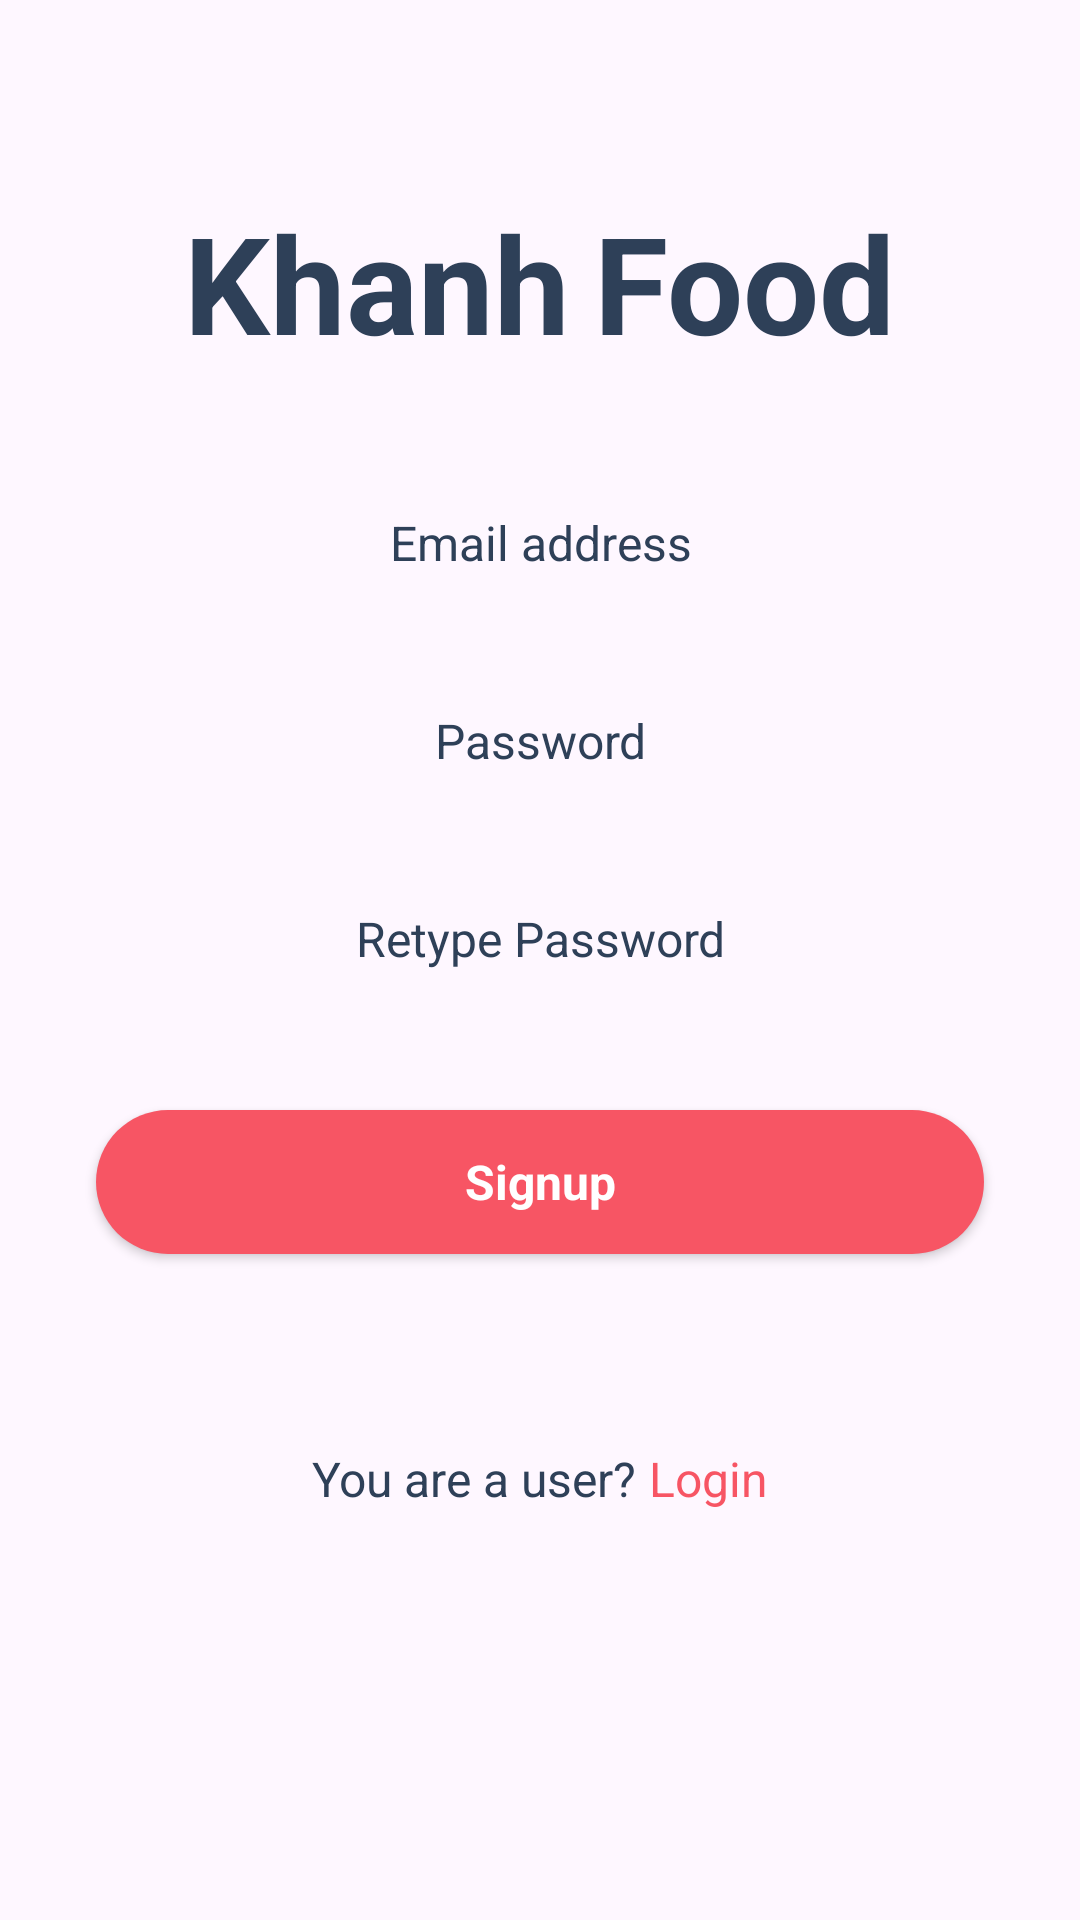

Here is an Android app screen rendered from its layout file. Give the layout XML and the strings, colors and styles it references.
<!-- AndroidManifest.xml: application theme Theme.KhanhFoodApp -->
<!-- res/layout/activity_signup.xml -->
<?xml version="1.0" encoding="utf-8"?>
<androidx.constraintlayout.widget.ConstraintLayout xmlns:android="http://schemas.android.com/apk/res/android"
    xmlns:app="http://schemas.android.com/apk/res-auto"
    xmlns:tools="http://schemas.android.com/tools"
    android:layout_width="match_parent"
    android:layout_height="match_parent"
    tools:context=".Activity.SignupActivity">

    <ScrollView
        android:layout_width="match_parent"
        android:layout_height="match_parent">

        <LinearLayout
            android:layout_width="match_parent"
            android:layout_height="wrap_content"
            android:orientation="vertical">

            <ImageView
                android:id="@+id/imageView4"
                android:layout_width="match_parent"
                android:layout_height="wrap_content"
                android:layout_marginTop="48dp"
                app:srcCompat="@drawable/logo" />

            <LinearLayout
                android:layout_width="match_parent"
                android:layout_height="match_parent"
                android:layout_marginTop="16sp"
                android:gravity="center"
                android:orientation="horizontal">

                <TextView
                    android:id="@+id/textView3"
                    android:layout_width="wrap_content"
                    android:layout_height="wrap_content"
                    android:layout_marginEnd="8sp"
                    android:text="Khanh"
                    android:textColor="@color/blue_grey"
                    android:textSize="45sp"
                    android:textStyle="bold" />

                <TextView
                    android:id="@+id/textView4"
                    android:layout_width="wrap_content"
                    android:layout_height="wrap_content"
                    android:text="Food"
                    android:textColor="@color/blue_grey"
                    android:textSize="45sp"
                    android:textStyle="bold" />
            </LinearLayout>

            <EditText
                android:id="@+id/edit_user"
                android:layout_width="match_parent"
                android:layout_height="50dp"
                android:layout_marginStart="32dp"
                android:layout_marginTop="32dp"
                android:layout_marginEnd="32dp"
                android:background="@drawable/edit_text_background"
                android:ems="10"
                android:hint="Email address"
                android:inputType="text"
                android:textAlignment="center"
                android:textColorHint="@color/blue_grey"
                android:textSize="16sp" />

            <EditText
                android:id="@+id/edit_pass"
                android:layout_width="match_parent"
                android:layout_height="50dp"
                android:layout_marginStart="32dp"
                android:layout_marginTop="16dp"
                android:layout_marginEnd="32dp"
                android:background="@drawable/edit_text_background"
                android:ems="10"
                android:hint="Password"
                android:inputType="textPassword"
                android:textAlignment="center"
                android:textColorHint="@color/blue_grey"
                android:textSize="16sp" />
            <EditText
                android:id="@+id/edit_retype_pass"
                android:layout_width="match_parent"
                android:layout_height="50dp"
                android:layout_marginStart="32dp"
                android:layout_marginTop="16dp"
                android:layout_marginEnd="32dp"
                android:background="@drawable/edit_text_background"
                android:ems="10"
                android:hint="Retype Password"
                android:inputType="textPassword"
                android:textAlignment="center"
                android:textColorHint="@color/blue_grey"
                android:textSize="16sp" />
                <TextView
                    android:id="@+id/text_error"
                    android:layout_width="wrap_content"
                    android:layout_height="wrap_content"
                    android:layout_gravity="center"
                    android:layout_marginTop="4dp"
                    android:visibility="gone"
                    android:textColor="@color/red"
                    android:text="Incorrect password. Please re-enter your password."
                    />
            <androidx.appcompat.widget.AppCompatButton
                android:id="@+id/button_signup"
                android:layout_width="match_parent"
                android:layout_height="wrap_content"
                android:background="@drawable/red_button_background"
                android:layout_margin="32dp"
                style="@android:style/Widget.Button"
                android:textSize="16sp"
                android:textStyle="bold"
                android:textColor="@color/white"
                android:text="Signup" />

            <LinearLayout
                android:layout_width="match_parent"
                android:layout_height="match_parent"
                android:gravity="center"
                android:layout_marginTop="32dp"
                android:orientation="horizontal">

                <TextView
                    android:id="@+id/textView6"
                    android:layout_width="wrap_content"
                    android:textColor="@color/blue_grey"
                    android:textSize="16sp"
                    android:layout_height="wrap_content"
                    android:text="You are a user? " />

                <TextView
                    android:id="@+id/text_login"
                    android:layout_width="wrap_content"
                    android:layout_height="wrap_content"
                    android:textSize="16sp"
                    android:textColor="@color/red"
                    android:text="@string/login" />
            </LinearLayout>
        </LinearLayout>
    </ScrollView>
</androidx.constraintlayout.widget.ConstraintLayout>
<!-- resources referenced by this layout -->
<resources>
  <color name="blue_grey">#2E4058</color>
  <color name="red">#F75564</color>
  <color name="white">#FFFFFFFF</color>
  <!-- drawable red_button_background (drawable) -->
  <?xml version="1.0" encoding="utf-8"?>
  <selector xmlns:android="http://schemas.android.com/apk/res/android">
  <item>
      <shape android:shape="rectangle"  >
          <corners android:radius="50dp" />
          <solid android:color="@color/red"/>
      </shape>
  </item>
  </selector>
  <string name="login">Login</string>
  <style name="Theme.KhanhFoodApp" parent="Base.Theme.KhanhFoodApp" />
  <style name="Base.Theme.KhanhFoodApp" parent="Theme.Material3.DayNight.NoActionBar">
          
          
      </style>
</resources>
